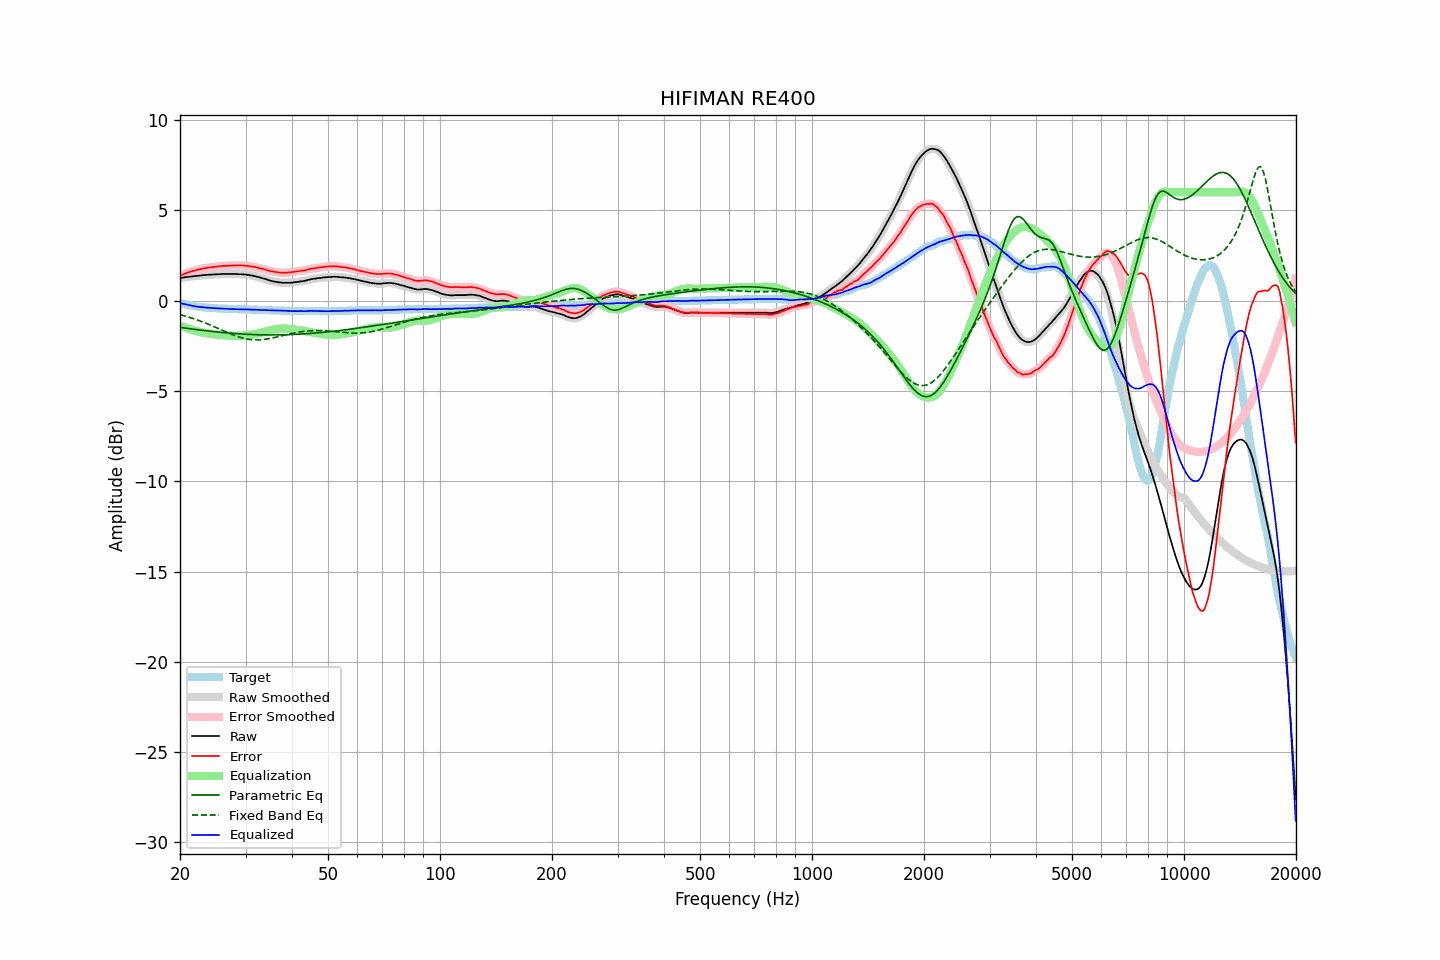

Data behind this chart, as committed beside it:
frequency, raw, error, smoothed, error_smoothed, equalization, parametric_eq, fixed_band_eq, equalized_raw, equalized_smoothed, target
20.00, 1.25, 1.38, 1.25, 1.38, -1.38, -1.48, -0.78, -0.13, -0.13, -0.13
20.20, 1.26, 1.42, 1.27, 1.42, -1.42, -1.49, -0.80, -0.15, -0.15, -0.16
20.40, 1.27, 1.45, 1.28, 1.45, -1.45, -1.51, -0.83, -0.18, -0.18, -0.18
20.61, 1.29, 1.49, 1.29, 1.49, -1.49, -1.52, -0.85, -0.19, -0.20, -0.20
20.81, 1.30, 1.52, 1.30, 1.52, -1.52, -1.53, -0.88, -0.22, -0.22, -0.22
21.02, 1.31, 1.55, 1.31, 1.55, -1.55, -1.54, -0.90, -0.24, -0.24, -0.24
21.23, 1.32, 1.58, 1.32, 1.58, -1.58, -1.56, -0.93, -0.26, -0.26, -0.26
21.44, 1.33, 1.61, 1.33, 1.61, -1.61, -1.57, -0.96, -0.28, -0.28, -0.28
21.66, 1.34, 1.64, 1.34, 1.64, -1.64, -1.58, -0.99, -0.29, -0.29, -0.30
21.87, 1.35, 1.66, 1.35, 1.66, -1.66, -1.59, -1.02, -0.31, -0.31, -0.31
22.09, 1.36, 1.69, 1.36, 1.69, -1.69, -1.60, -1.05, -0.32, -0.32, -0.33
22.31, 1.37, 1.71, 1.37, 1.71, -1.71, -1.61, -1.08, -0.34, -0.34, -0.34
22.54, 1.38, 1.73, 1.38, 1.73, -1.73, -1.63, -1.11, -0.35, -0.35, -0.35
22.76, 1.39, 1.75, 1.39, 1.75, -1.75, -1.64, -1.14, -0.36, -0.36, -0.36
22.99, 1.40, 1.77, 1.40, 1.77, -1.77, -1.65, -1.18, -0.37, -0.37, -0.37
23.22, 1.41, 1.79, 1.41, 1.79, -1.79, -1.66, -1.21, -0.37, -0.38, -0.38
23.45, 1.41, 1.80, 1.42, 1.80, -1.80, -1.67, -1.25, -0.39, -0.38, -0.39
23.69, 1.42, 1.82, 1.42, 1.82, -1.82, -1.68, -1.29, -0.39, -0.39, -0.40
23.92, 1.43, 1.83, 1.43, 1.83, -1.83, -1.69, -1.32, -0.39, -0.40, -0.40
24.16, 1.43, 1.84, 1.44, 1.84, -1.84, -1.70, -1.36, -0.41, -0.40, -0.41
24.40, 1.44, 1.85, 1.44, 1.85, -1.85, -1.71, -1.40, -0.41, -0.41, -0.41
24.65, 1.44, 1.86, 1.45, 1.86, -1.86, -1.72, -1.44, -0.42, -0.42, -0.42
24.89, 1.45, 1.87, 1.45, 1.87, -1.87, -1.73, -1.47, -0.42, -0.42, -0.42
25.14, 1.45, 1.88, 1.46, 1.88, -1.88, -1.74, -1.51, -0.43, -0.43, -0.43
25.39, 1.46, 1.90, 1.46, 1.89, -1.89, -1.75, -1.55, -0.43, -0.43, -0.44
25.65, 1.46, 1.90, 1.47, 1.91, -1.90, -1.76, -1.59, -0.44, -0.44, -0.44
25.91, 1.47, 1.92, 1.47, 1.91, -1.91, -1.76, -1.63, -0.44, -0.44, -0.45
26.16, 1.47, 1.92, 1.47, 1.92, -1.92, -1.77, -1.67, -0.44, -0.45, -0.45
26.43, 1.47, 1.92, 1.47, 1.92, -1.92, -1.78, -1.71, -0.45, -0.45, -0.45
26.69, 1.47, 1.93, 1.47, 1.93, -1.93, -1.79, -1.75, -0.46, -0.46, -0.46
26.96, 1.47, 1.93, 1.47, 1.93, -1.93, -1.80, -1.79, -0.46, -0.46, -0.46
27.23, 1.47, 1.94, 1.47, 1.94, -1.94, -1.80, -1.83, -0.46, -0.46, -0.47
27.50, 1.47, 1.94, 1.47, 1.94, -1.94, -1.81, -1.86, -0.47, -0.47, -0.47
27.77, 1.47, 1.94, 1.47, 1.95, -1.94, -1.82, -1.90, -0.47, -0.47, -0.47
28.05, 1.47, 1.95, 1.47, 1.95, -1.95, -1.82, -1.93, -0.47, -0.47, -0.48
28.33, 1.47, 1.95, 1.47, 1.95, -1.95, -1.83, -1.96, -0.47, -0.48, -0.48
28.62, 1.46, 1.94, 1.47, 1.95, -1.95, -1.84, -1.99, -0.48, -0.48, -0.48
28.90, 1.46, 1.95, 1.46, 1.95, -1.95, -1.84, -2.02, -0.48, -0.48, -0.49
29.19, 1.46, 1.95, 1.46, 1.94, -1.94, -1.85, -2.05, -0.48, -0.49, -0.49
29.48, 1.45, 1.94, 1.46, 1.94, -1.94, -1.85, -2.07, -0.49, -0.48, -0.49
29.78, 1.44, 1.93, 1.45, 1.93, -1.93, -1.86, -2.10, -0.49, -0.49, -0.49
30.08, 1.44, 1.93, 1.44, 1.93, -1.93, -1.86, -2.12, -0.48, -0.49, -0.49
30.38, 1.42, 1.92, 1.43, 1.92, -1.92, -1.87, -2.13, -0.49, -0.49, -0.50
30.68, 1.41, 1.91, 1.41, 1.91, -1.91, -1.87, -2.15, -0.49, -0.49, -0.50
30.99, 1.39, 1.89, 1.40, 1.89, -1.90, -1.88, -2.16, -0.50, -0.50, -0.50
31.30, 1.38, 1.88, 1.38, 1.88, -1.88, -1.88, -2.17, -0.50, -0.50, -0.50
31.61, 1.36, 1.87, 1.36, 1.87, -1.87, -1.88, -2.17, -0.50, -0.50, -0.51
31.93, 1.34, 1.85, 1.34, 1.85, -1.85, -1.89, -2.18, -0.50, -0.50, -0.51
32.24, 1.32, 1.83, 1.32, 1.83, -1.83, -1.89, -2.18, -0.51, -0.51, -0.51
32.57, 1.29, 1.81, 1.30, 1.81, -1.81, -1.89, -2.18, -0.52, -0.51, -0.52
32.89, 1.27, 1.79, 1.27, 1.79, -1.79, -1.89, -2.17, -0.51, -0.52, -0.52
33.22, 1.24, 1.76, 1.25, 1.77, -1.77, -1.90, -2.16, -0.52, -0.52, -0.52
33.55, 1.22, 1.75, 1.22, 1.74, -1.74, -1.90, -2.15, -0.52, -0.52, -0.53
33.89, 1.19, 1.72, 1.19, 1.72, -1.72, -1.90, -2.14, -0.52, -0.52, -0.53
34.23, 1.16, 1.69, 1.16, 1.69, -1.69, -1.90, -2.13, -0.53, -0.53, -0.53
34.57, 1.13, 1.67, 1.13, 1.67, -1.67, -1.90, -2.11, -0.54, -0.54, -0.54
34.92, 1.10, 1.64, 1.11, 1.64, -1.65, -1.90, -2.10, -0.54, -0.54, -0.54
35.27, 1.08, 1.62, 1.08, 1.62, -1.63, -1.90, -2.08, -0.54, -0.54, -0.54
35.62, 1.06, 1.61, 1.06, 1.61, -1.61, -1.90, -2.06, -0.54, -0.54, -0.55
35.97, 1.04, 1.59, 1.05, 1.59, -1.59, -1.90, -2.04, -0.55, -0.54, -0.55
... 635 more rows
